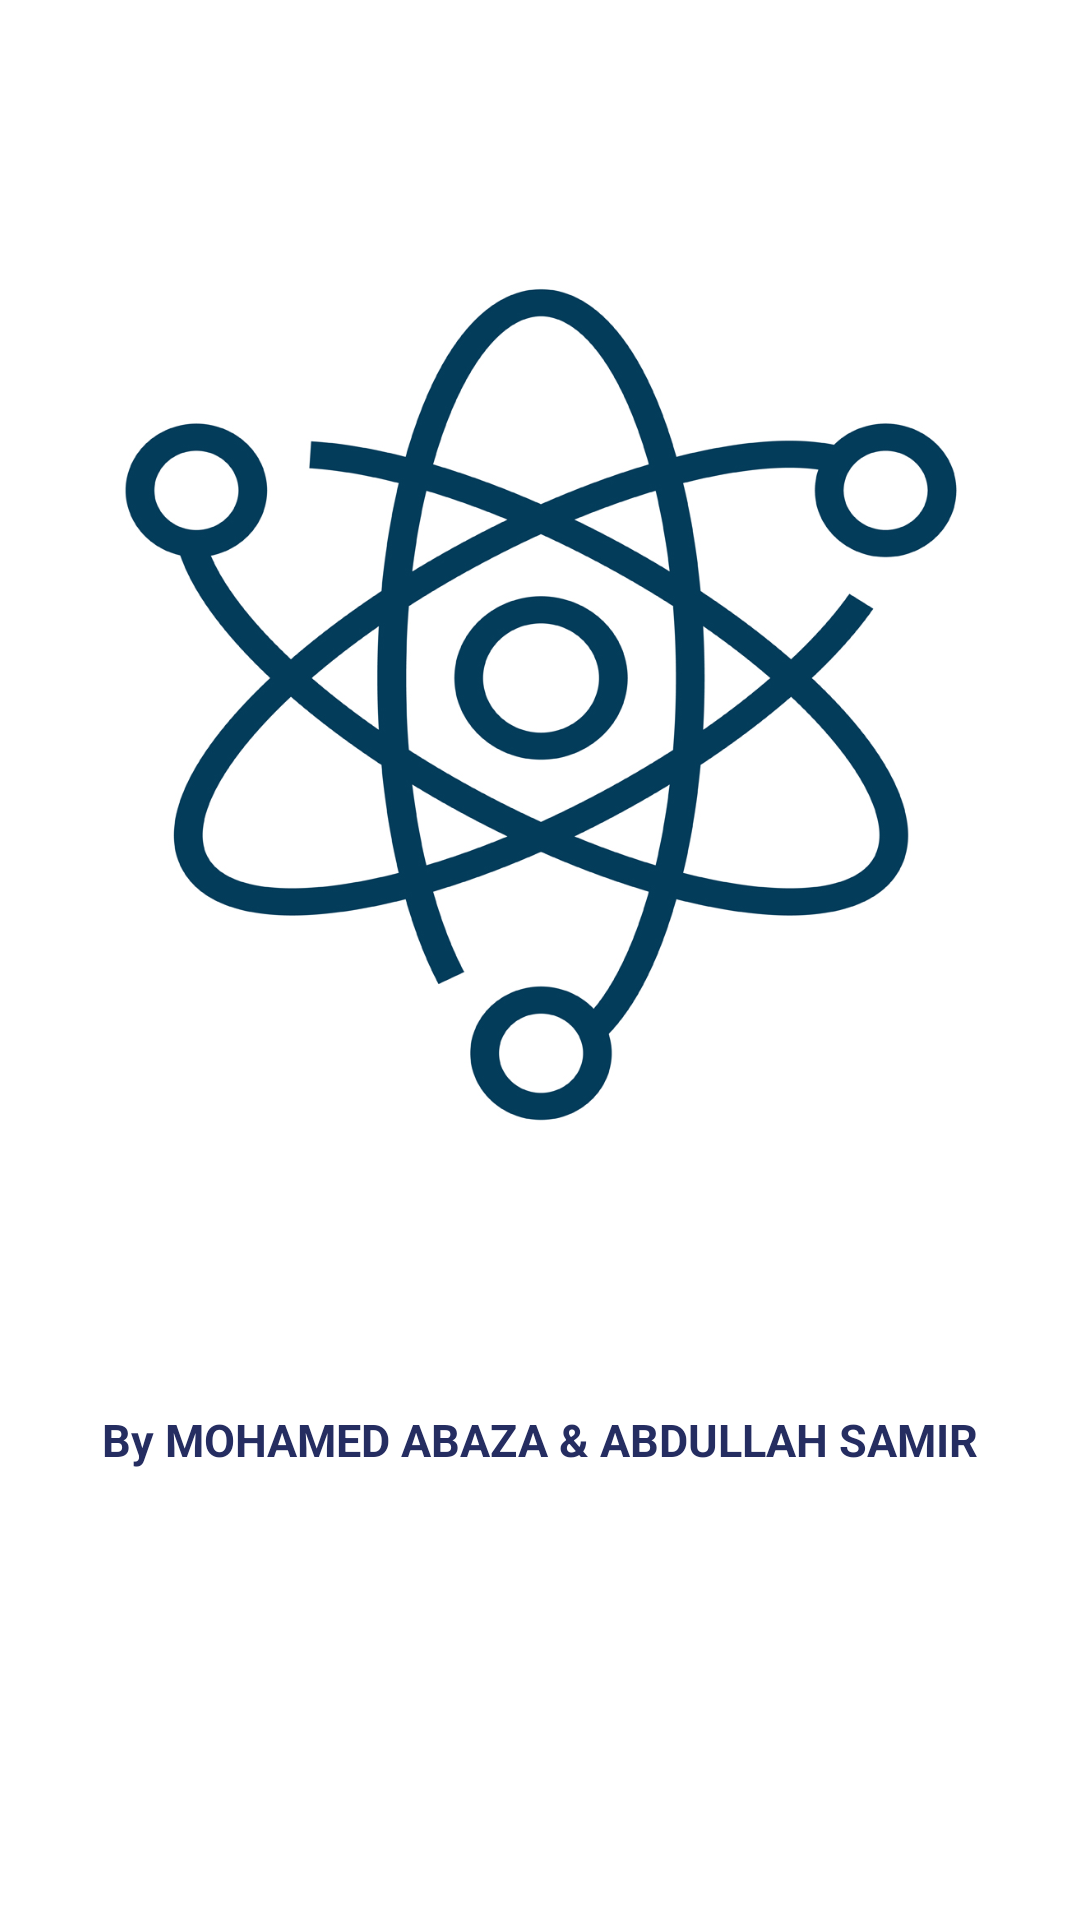

Reconstruct the res/layout file that produces this screen, plus the resources it refers to.
<!-- AndroidManifest.xml: application theme AppTheme -->
<!-- res/layout/activity_splash.xml -->
<?xml version="1.0" encoding="utf-8"?>
<androidx.constraintlayout.widget.ConstraintLayout xmlns:android="http://schemas.android.com/apk/res/android"
    xmlns:app="http://schemas.android.com/apk/res-auto"
    xmlns:tools="http://schemas.android.com/tools"
    android:layout_width="match_parent"
    android:layout_height="match_parent"
    tools:context=".Activities.Splash"
    android:background="#fff"
    android:gravity="center"
    android:orientation="vertical">

        <ImageView
            android:id="@+id/imageView"
            android:layout_width="0dp"
            android:layout_height="0dp"
            android:layout_marginStart="32dp"
            android:layout_marginLeft="32dp"
            android:layout_marginTop="32dp"
            android:layout_marginEnd="32dp"
            android:layout_marginRight="32dp"
            android:layout_marginBottom="32dp"
            android:foregroundGravity="center"
            android:src="@drawable/img_splash"
            app:layout_constraintBottom_toTopOf="@+id/textView4"
            app:layout_constraintEnd_toEndOf="parent"
            app:layout_constraintHorizontal_bias="0.0"
            app:layout_constraintStart_toStartOf="parent"
            app:layout_constraintTop_toTopOf="parent"
            tools:ignore="ContentDescription" />

        <TextView
            android:id="@+id/textView4"
            android:layout_width="match_parent"
            android:layout_height="wrap_content"
            android:layout_marginBottom="150dp"
            android:gravity="center"
            android:text="@string/Splash_Text"
            android:textColor="#252D61"
            android:textSize="15sp"
            android:textStyle="bold"
            app:layout_constraintBottom_toBottomOf="parent"
            app:layout_constraintEnd_toEndOf="parent"
            app:layout_constraintHorizontal_bias="0.0"
            app:layout_constraintStart_toStartOf="parent" />

</androidx.constraintlayout.widget.ConstraintLayout>
<!-- resources referenced by this layout -->
<resources>
  <!-- drawable img_splash: jpg bitmap (drawable-v24, 293201 bytes) -->
  <string name="Splash_Text">By MOHAMED ABAZA &amp; ABDULLAH SAMIR</string>
  <style name="AppTheme" parent="Theme.AppCompat.Light.NoActionBar">
          
          <item name="colorPrimary">@color/colorPrimary</item>
          <item name="colorPrimaryDark">@color/colorPrimaryDark</item>
          <item name="colorAccent">@color/colorAccent</item>
          <item name="android:textColorSecondary">@color/white</item>
      </style>
  <color name="colorPrimary">#008577</color>
  <color name="colorPrimaryDark">#A3A3D8</color>
  <color name="colorAccent">#D81B60</color>
  <color name="white">#ffffff</color>
</resources>
